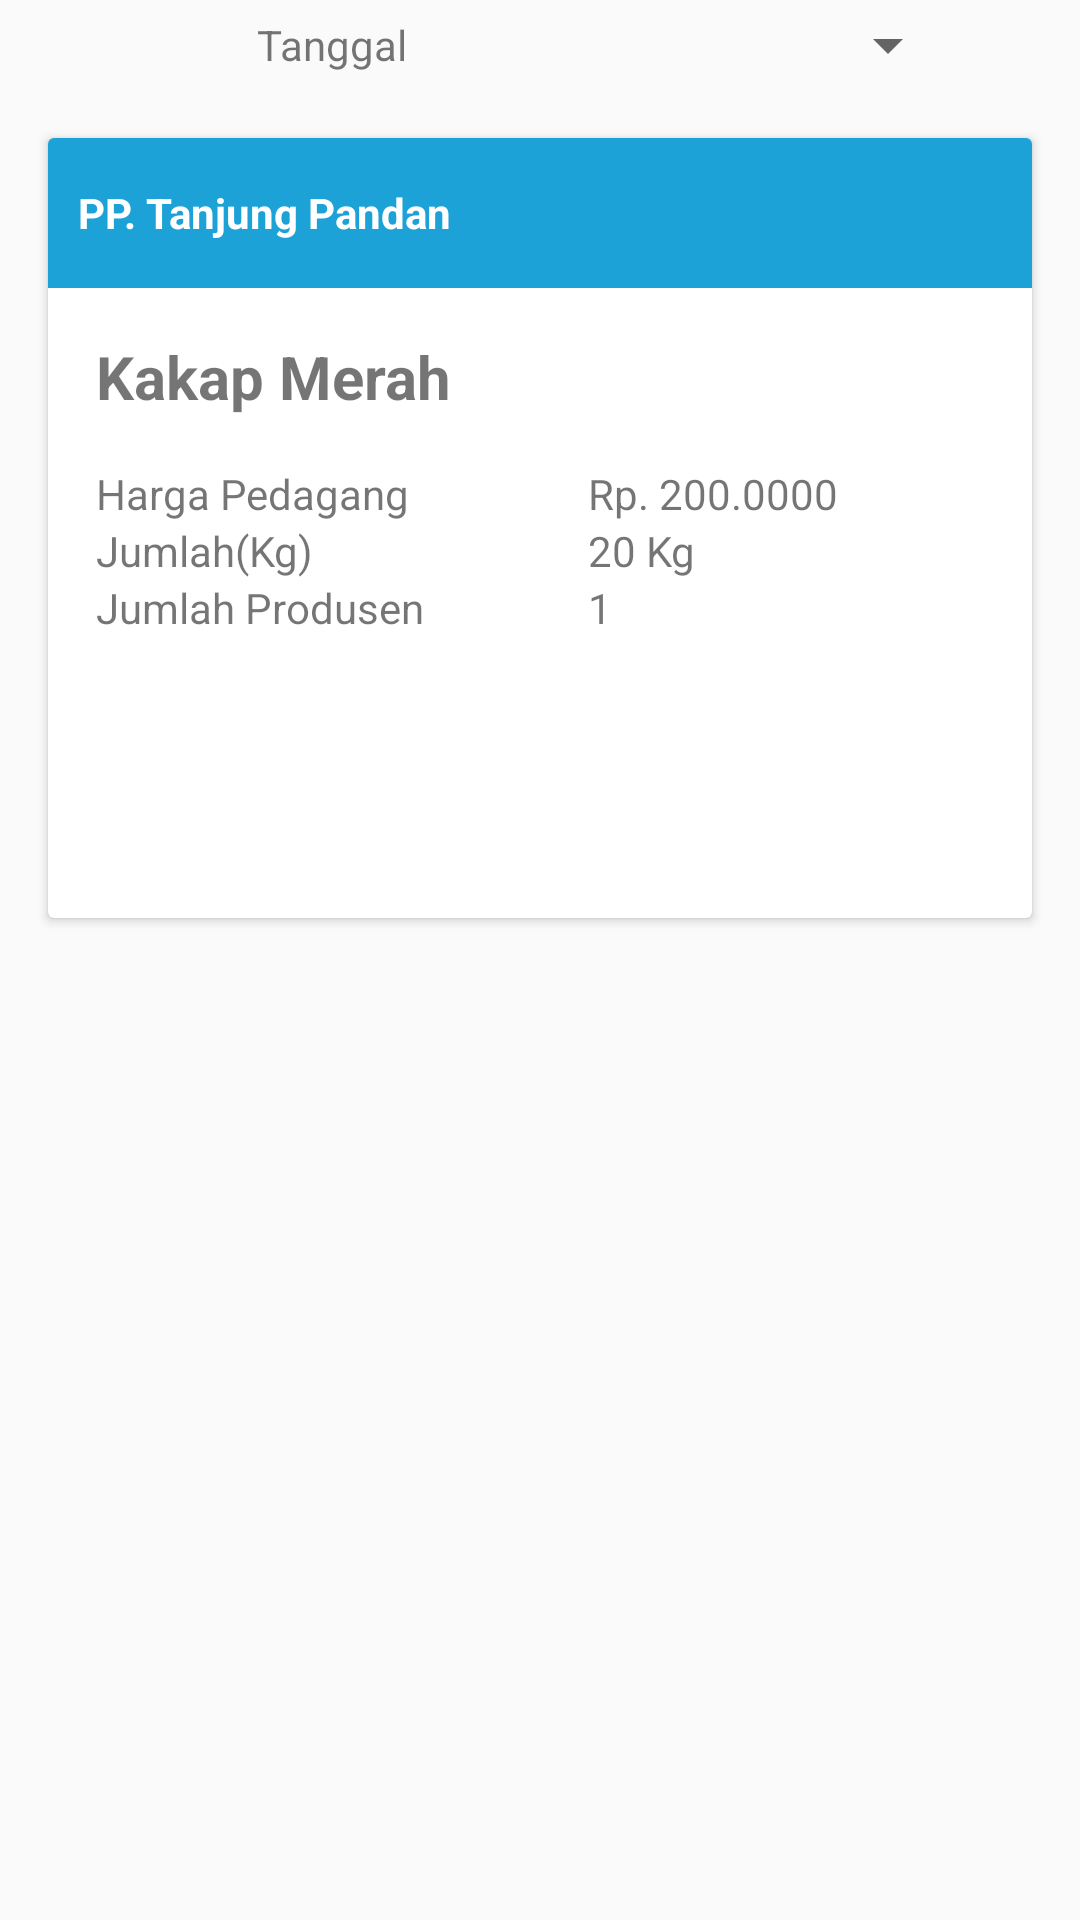

The Android layout XML behind this screen, and the referenced resources:
<!-- AndroidManifest.xml: application theme AppTheme -->
<!-- res/layout/activity_info_price_fish.xml -->
<?xml version="1.0" encoding="utf-8"?>
<LinearLayout xmlns:android="http://schemas.android.com/apk/res/android"
    xmlns:app="http://schemas.android.com/apk/res-auto"
    xmlns:tools="http://schemas.android.com/tools"
    android:layout_width="match_parent"
    android:layout_height="match_parent"
    android:orientation="vertical"
    tools:context=".FishShopActivity">

    <LinearLayout
        android:layout_width="match_parent"
        android:layout_height="wrap_content"
        android:orientation="horizontal"
        android:gravity="center"
        android:layout_marginLeft="40dp"
        android:layout_marginRight="40dp"
        android:layout_gravity="center">

        <TextView
            android:id="@+id/tv_date"
            android:layout_width="wrap_content"
            android:layout_height="30dp"
            android:gravity="center"
            android:layout_weight="1"
            android:text="Tanggal"/>

        <Spinner
            android:id="@+id/spinner_date"
            android:layout_width="wrap_content"
            android:layout_height="30dp"
            android:gravity="center"
            android:layout_weight="1"/>

    </LinearLayout>

    <LinearLayout
        android:clipToPadding="false"
        android:gravity="center"
        android:orientation="horizontal"
        android:layout_width="match_parent"
        android:layout_height="wrap_content">
        <android.support.v7.widget.CardView
            android:foreground="?android:attr/selectableItemBackground"
            android:clickable="true"
            android:id="@+id/bankcardId"
            android:layout_width="match_parent"
            android:layout_height="260dp"
            android:layout_margin="16dp">
            <LinearLayout
                android:layout_width="match_parent"
                android:layout_height="match_parent"
                android:orientation="vertical"
                android:gravity="">

                <TextView
                    android:layout_width="match_parent"
                    android:layout_height="50dp"
                    android:background="@color/colorPrimary"
                    android:text="PP. Tanjung Pandan"
                    android:gravity="center_vertical"
                    android:padding="10dp"
                    android:textColor="@color/white"
                    android:textStyle="bold"/>

                <TextView
                    android:layout_width="wrap_content"
                    android:layout_height="wrap_content"
                    android:text="Kakap Merah"
                    android:textSize="20sp"
                    android:textStyle="bold"
                    android:layout_margin="16dp"/>

                <LinearLayout
                    android:layout_width="match_parent"
                    android:layout_height="wrap_content"
                    android:orientation="horizontal">

                <TextView
                    android:layout_width="match_parent"
                    android:layout_height="wrap_content"
                    android:layout_weight="1"
                    android:text="Harga Pedagang"
                    android:layout_marginLeft="16dp"/>

                    <TextView
                        android:layout_width="match_parent"
                        android:layout_height="wrap_content"
                        android:layout_weight="1"
                        android:text="Rp. 200.0000"
                        android:layout_marginLeft="16dp"/>

                </LinearLayout>

                <LinearLayout
                    android:layout_width="match_parent"
                    android:layout_height="wrap_content"
                    android:orientation="horizontal">

                    <TextView
                        android:layout_width="match_parent"
                        android:layout_height="wrap_content"
                        android:layout_weight="1"
                        android:text="Jumlah(Kg)"
                        android:layout_marginLeft="16dp"/>

                    <TextView
                        android:layout_width="match_parent"
                        android:layout_height="wrap_content"
                        android:layout_weight="1"
                        android:text="20 Kg"
                        android:layout_marginLeft="16dp"/>

                </LinearLayout>

                <LinearLayout
                    android:layout_width="match_parent"
                    android:layout_height="wrap_content"
                    android:orientation="horizontal">

                    <TextView
                        android:layout_width="match_parent"
                        android:layout_height="wrap_content"
                        android:layout_weight="1"
                        android:text="Jumlah Produsen"
                        android:layout_marginLeft="16dp"/>

                    <TextView
                        android:layout_width="match_parent"
                        android:layout_height="wrap_content"
                        android:layout_weight="1"
                        android:text="1"
                        android:layout_marginLeft="16dp"/>

                </LinearLayout>
            </LinearLayout>
        </android.support.v7.widget.CardView>
    </LinearLayout>

</LinearLayout>
<!-- resources referenced by this layout -->
<resources>
  <color name="colorPrimary">#1DA2D8</color>
  <color name="white">#FFFFFF</color>
  <style name="AppTheme" parent="Theme.AppCompat.Light.DarkActionBar">
          
          <item name="colorPrimary">@color/colorPrimary</item>
          <item name="colorPrimaryDark">@color/colorPrimaryDark</item>
          <item name="colorAccent">@color/colorAccent</item>
      </style>
  <color name="colorPrimaryDark">#1DA2D8</color>
  <color name="colorAccent">#7fcdff</color>
</resources>
